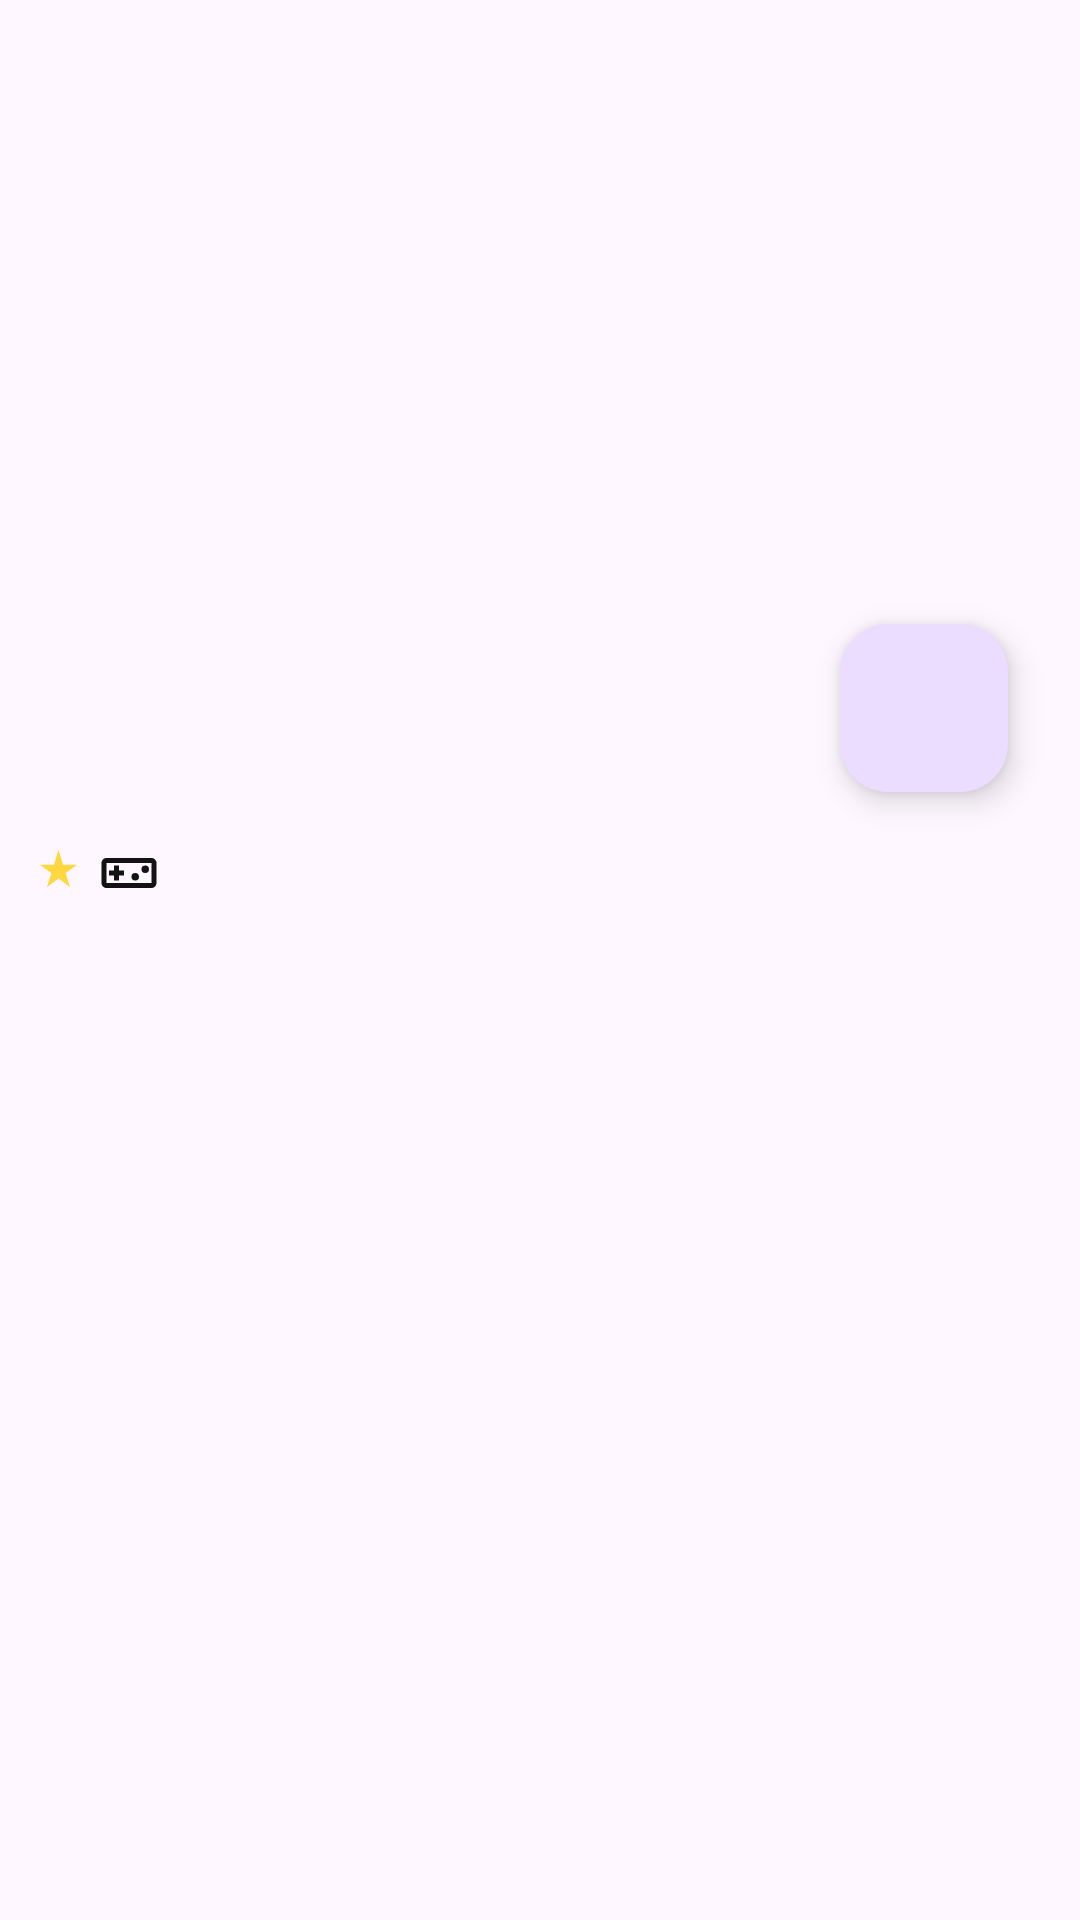

Here is an Android app screen rendered from its layout file. Give the layout XML and the strings, colors and styles it references.
<!-- AndroidManifest.xml: application theme Theme.TechnicalAssessmentLIMAPerqara -->
<!-- res/layout/activity_detail.xml -->
<?xml version="1.0" encoding="utf-8"?>
<layout xmlns:android="http://schemas.android.com/apk/res/android"
    xmlns:app="http://schemas.android.com/apk/res-auto"
    xmlns:tools="http://schemas.android.com/tools">

    <androidx.core.widget.NestedScrollView
        android:layout_width="match_parent"
        android:layout_height="wrap_content">
        <androidx.constraintlayout.widget.ConstraintLayout
            android:layout_width="match_parent"
            android:layout_height="match_parent"
            tools:context=".ui.activity.DetailActivity">

            <com.google.android.material.imageview.ShapeableImageView
                android:id="@+id/img_story_detail"
                android:layout_width="match_parent"
                android:layout_height="200dp"
                android:scaleType="fitXY"
                app:layout_constraintEnd_toEndOf="parent"
                app:layout_constraintStart_toStartOf="parent"
                app:layout_constraintTop_toTopOf="parent" />

            <com.google.android.material.textview.MaterialTextView
                android:id="@+id/tv_pub"
                android:layout_width="wrap_content"
                android:layout_height="wrap_content"
                android:layout_margin="16dp"
                android:textAppearance="@style/TextAppearance.AppCompat.Inverse"
                android:textStyle="bold"
                app:layout_constraintStart_toStartOf="parent"
                app:layout_constraintTop_toBottomOf="@id/img_story_detail"
                tools:text="Rockstar Games" />

            <com.google.android.material.textview.MaterialTextView
                android:id="@+id/tv_title"
                android:layout_width="wrap_content"
                android:layout_height="wrap_content"
                android:layout_marginStart="16dp"
                android:textAppearance="@style/TextAppearance.AppCompat.Title"
                android:textStyle="bold"
                app:layout_constraintStart_toStartOf="parent"
                app:layout_constraintTop_toBottomOf="@id/tv_pub"
                tools:text="Rockstar Games" />

            <com.google.android.material.textview.MaterialTextView
                android:id="@+id/tv_release"
                android:layout_width="wrap_content"
                android:layout_height="wrap_content"
                android:layout_marginStart="16dp"
                android:textAppearance="@style/TextAppearance.AppCompat.Inverse"
                android:textStyle="bold"
                app:layout_constraintStart_toStartOf="parent"
                app:layout_constraintTop_toBottomOf="@id/tv_title"
                tools:text="Rockstar Games" />

            <androidx.appcompat.widget.AppCompatImageView
                android:id="@+id/iv_star"
                android:layout_width="15dp"
                android:layout_height="15dp"
                android:layout_marginStart="12dp"
                android:layout_marginTop="1dp"
                android:src="@drawable/baseline_star_rate_24"
                app:layout_constraintStart_toStartOf="parent"
                app:layout_constraintTop_toBottomOf="@id/tv_release" />

            <com.google.android.material.textview.MaterialTextView
                android:id="@+id/tv_rate"
                android:layout_width="wrap_content"
                android:layout_height="wrap_content"
                android:layout_marginEnd="12dp"
                android:textAppearance="@style/TextAppearance.AppCompat.Inverse"
                app:layout_constraintEnd_toStartOf="@id/iv_game"
                app:layout_constraintStart_toEndOf="@id/iv_star"
                app:layout_constraintTop_toBottomOf="@id/tv_release"
                tools:text="4.5" />

            <androidx.appcompat.widget.AppCompatImageView
                android:id="@+id/iv_game"
                android:layout_width="20dp"
                android:layout_height="20dp"
                android:layout_marginStart="6dp"
                android:src="@drawable/outline_videogame_asset_24"
                app:layout_constraintStart_toEndOf="@id/tv_rate"
                app:layout_constraintTop_toTopOf="@id/tv_rate" />

            <com.google.android.material.textview.MaterialTextView
                android:id="@+id/tv_play"
                android:layout_width="wrap_content"
                android:layout_height="wrap_content"
                android:layout_marginStart="3dp"
                android:textAppearance="@style/TextAppearance.AppCompat.Inverse"
                android:textStyle="bold"
                app:layout_constraintStart_toEndOf="@id/iv_game"
                app:layout_constraintTop_toBottomOf="@id/tv_release"
                tools:text="209 played" />


            <com.google.android.material.textview.MaterialTextView
                android:id="@+id/tv_desc"
                android:layout_width="match_parent"
                android:layout_height="wrap_content"
                android:layout_marginHorizontal="16dp"
                android:layout_marginTop="24dp"
                android:textAlignment="textStart"
                android:textAppearance="@style/TextAppearance.Material3.BodyLarge"
                app:layout_constraintTop_toBottomOf="@id/tv_play"
                tools:text="asdkjhasdlkjhasdkjhasfkjadskjhafskjhaksjdhkjasdhkjasdhkjasdhkjashdjkha" />

            <com.google.android.material.floatingactionbutton.FloatingActionButton
                android:id="@+id/fab_favorite"
                android:layout_width="wrap_content"
                android:layout_height="wrap_content"
                android:layout_gravity="bottom|end"
                android:layout_marginEnd="24dp"
                android:layout_marginTop="8dp"
                app:layout_constraintTop_toBottomOf="@id/img_story_detail"
                app:layout_constraintEnd_toEndOf="parent"
                app:tint="@color/white" />
        </androidx.constraintlayout.widget.ConstraintLayout>
    </androidx.core.widget.NestedScrollView>
</layout>
<!-- resources referenced by this layout -->
<resources>
  <color name="white">#FFFFFFFF</color>
  <!-- drawable baseline_star_rate_24 (drawable) -->
  <vector android:height="24dp" android:tint="#FFD740"
      android:viewportHeight="24" android:viewportWidth="24"
      android:width="24dp" xmlns:android="http://schemas.android.com/apk/res/android">
      <path android:fillColor="@android:color/white" android:pathData="M14.43,10l-2.43,-8l-2.43,8l-7.57,0l6.18,4.41l-2.35,7.59l6.17,-4.69l6.18,4.69l-2.35,-7.59l6.17,-4.41z"/>
  </vector>
  <!-- drawable outline_videogame_asset_24 (drawable) -->
  <vector android:height="24dp" android:tint="#131313"
      android:viewportHeight="24" android:viewportWidth="24"
      android:width="24dp" xmlns:android="http://schemas.android.com/apk/res/android">
      <path android:fillColor="@android:color/white" android:pathData="M21,6L3,6c-1.1,0 -2,0.9 -2,2v8c0,1.1 0.9,2 2,2h18c1.1,0 2,-0.9 2,-2L23,8c0,-1.1 -0.9,-2 -2,-2zM21,16L3,16L3,8h18v8zM6,15h2v-2h2v-2L8,11L8,9L6,9v2L4,11v2h2z"/>
      <path android:fillColor="@android:color/white" android:pathData="M14.5,13.5m-1.5,0a1.5,1.5 0,1 1,3 0a1.5,1.5 0,1 1,-3 0"/>
      <path android:fillColor="@android:color/white" android:pathData="M18.5,10.5m-1.5,0a1.5,1.5 0,1 1,3 0a1.5,1.5 0,1 1,-3 0"/>
  </vector>
  <style name="Theme.TechnicalAssessmentLIMAPerqara" parent="Base.Theme.TechnicalAssessmentLIMAPerqara" />
  <style name="Base.Theme.TechnicalAssessmentLIMAPerqara" parent="Theme.Material3.DayNight.NoActionBar">
          
           <item name="colorPrimary">@color/main</item>
      </style>
  <color name="main">#2c3e50</color>
</resources>
